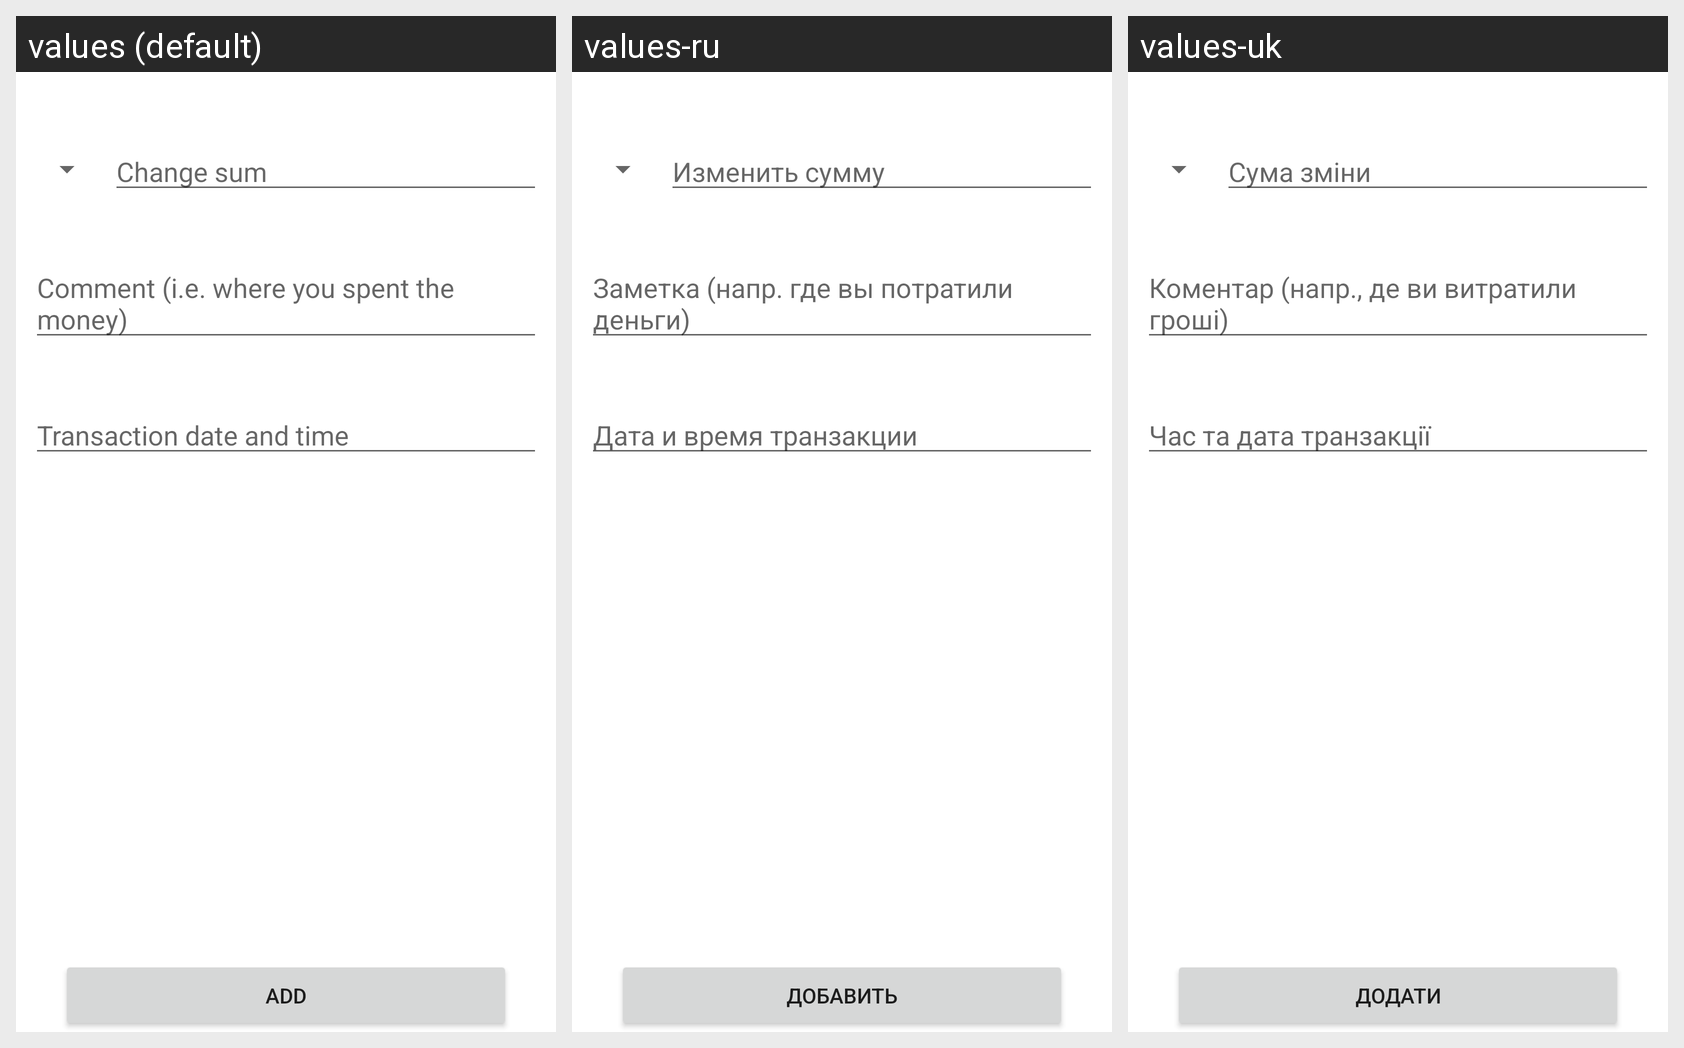

The Android screen above is rendered under several locales of the same app. Produce the string resources it draws, with the default and per-locale values.
Android screen res/layout/fragment_second.xml rendered under 3 locales, left to right: values (default), values-ru, values-uk. Device: Nexus 5 (rendered at 1080×1920; each locale shown at half size, 540×960, under a caption strip naming it); theme Theme.BudgetPlanning.
Strings drawn on this screen, with the default value and each locale's value (text and hints the layout hard-codes, and strings that could not be matched under every locale, appear in the picture but are not listed):

change_sum_date
  values: Transaction date and time
  values-ru: Дата и время транзакции
  values-uk: Час та дата транзакції

change_sum
  values: Change sum
  values-ru: Изменить сумму
  values-uk: Сума зміни

change_sum_comment
  values: Comment (i.e. where you spent the money)
  values-ru: Заметка (напр. где вы потратили деньги)
  values-uk: Коментар (напр., де ви витратили гроші)

add
  values: Add
  values-ru: Добавить
  values-uk: Додати
